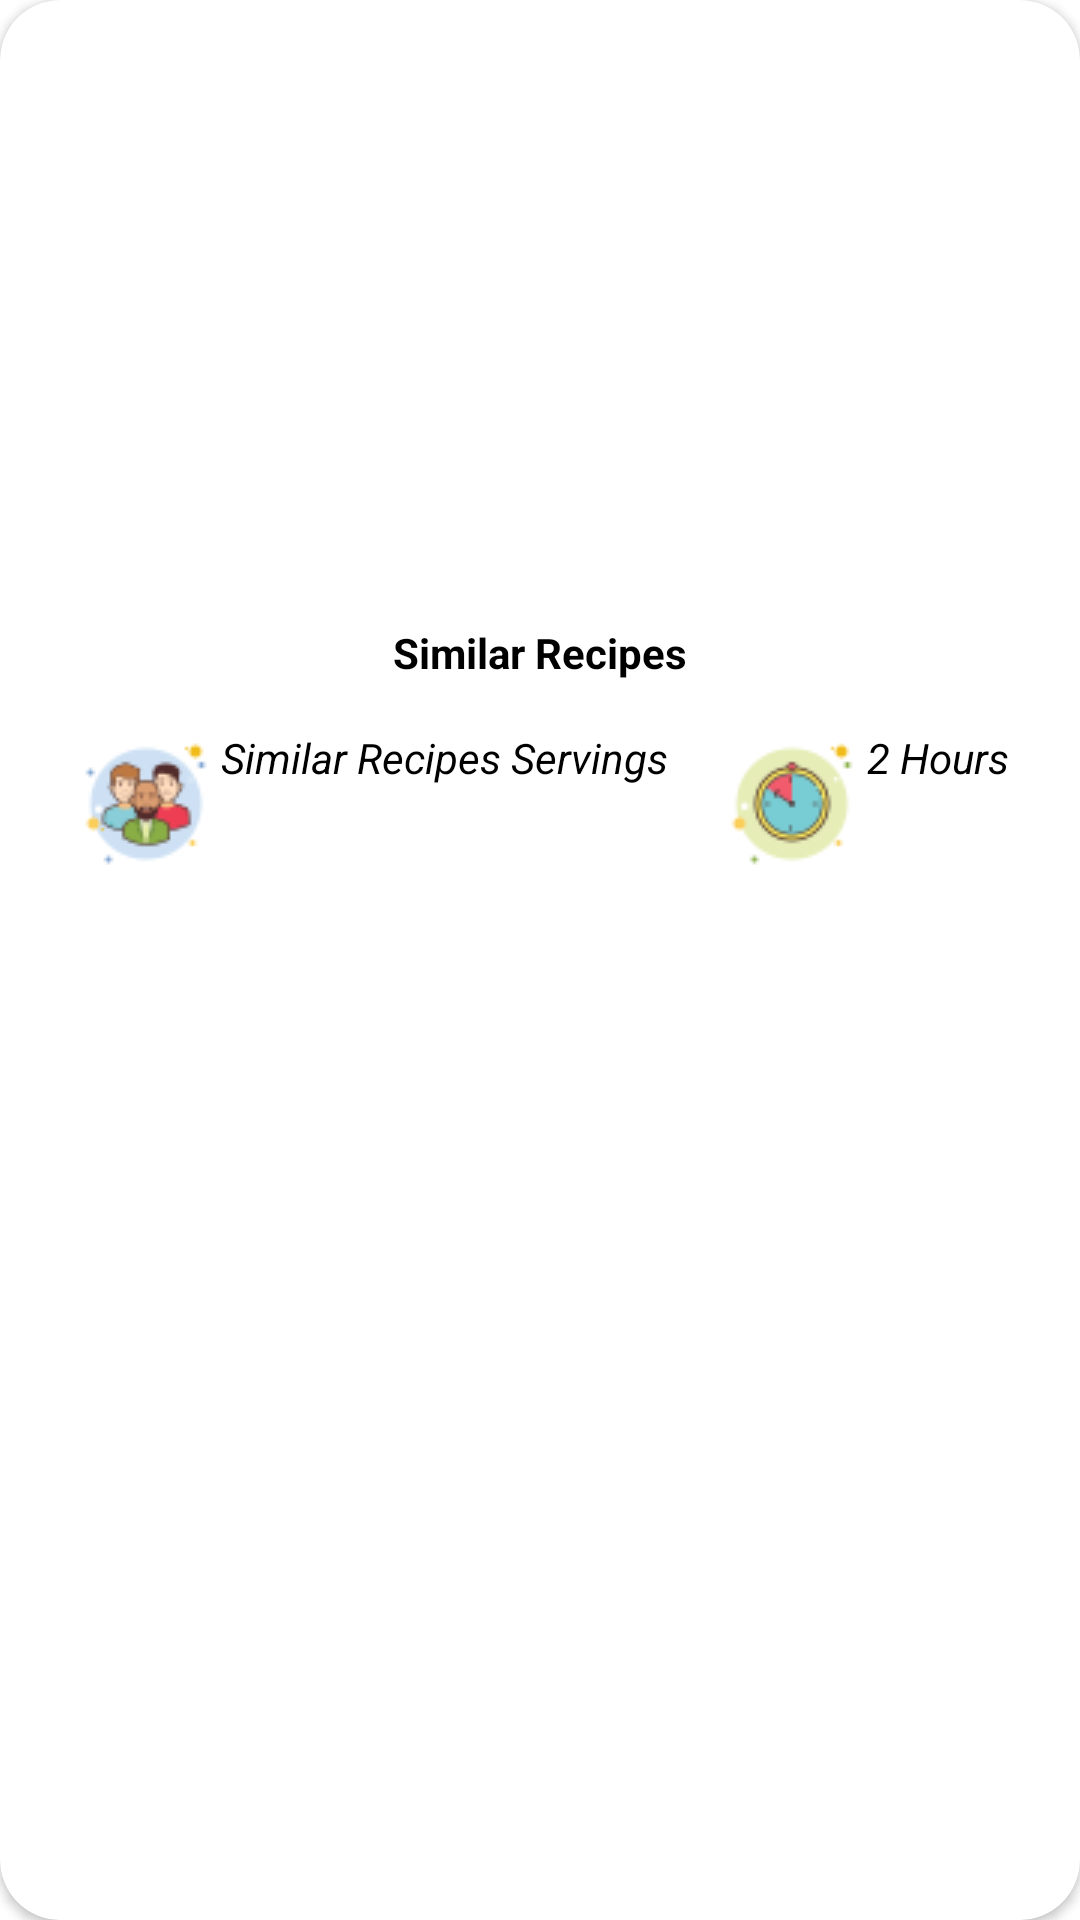

Write the Android layout XML for this screen, with the resource values it uses.
<!-- AndroidManifest.xml: application theme Theme.MyApplication -->
<!-- res/layout/list_similar_recipe.xml -->
<?xml version="1.0" encoding="utf-8"?>
<androidx.cardview.widget.CardView xmlns:android="http://schemas.android.com/apk/res/android"
    xmlns:app="http://schemas.android.com/apk/res-auto"
    android:id="@+id/similar_recipe_holder"
    android:layout_width="match_parent"
    android:layout_height="wrap_content"
    android:layout_margin="8dp"
    android:elevation="10dp"
    app:cardBackgroundColor="@color/white"
    app:cardCornerRadius="20dp">

    <LinearLayout
        android:layout_width="match_parent"
        android:layout_height="wrap_content"

        android:gravity="center"
        android:orientation="vertical">


        <ImageView
            android:id="@+id/ImageView_similar"
            android:layout_width="match_parent"
            android:layout_height="200dp"
            android:scaleType="centerCrop" />
        <TextView
            android:id="@+id/textView_similar_Title"
            android:layout_width="match_parent"
            android:layout_height="wrap_content"
            android:padding="8dp"
            android:scrollHorizontally="true"
            android:text="Similar Recipes"
            android:textAlignment="center"
            android:textColor="@color/black"
            android:textStyle="bold" />


        <LinearLayout
            android:layout_width="wrap_content"
            android:layout_height="wrap_content"
            android:orientation="horizontal">

            <TextView
                android:id="@+id/textView_similar_Serving"
                android:layout_width="match_parent"
                android:layout_height="wrap_content"
                android:drawableLeft="@drawable/people_50"
                android:ellipsize="marquee"
                android:marqueeRepeatLimit="marquee_forever"
                android:padding="8dp"
                android:singleLine="true"
                android:text="Similar Recipes Servings"
                android:textColor="@color/black"
                android:textStyle="italic" />

            <TextView
                android:id="@+id/textView_similar_Time"
                android:layout_width="match_parent"
                android:layout_height="wrap_content"
                android:drawableLeft="@drawable/timer_50"
                android:ellipsize="marquee"
                android:marqueeRepeatLimit="marquee_forever"
                android:padding="8dp"
                android:singleLine="true"
                android:text="2 Hours"
                android:textColor="@color/black"
                android:textStyle="italic" />
        </LinearLayout>
    </LinearLayout>

</androidx.cardview.widget.CardView>
<!-- resources referenced by this layout -->
<resources>
  <color name="black">#FF000000</color>
  <color name="white">#FFFFFFFF</color>
  <!-- drawable people_50: png bitmap (drawable, 3014 bytes) -->
  <!-- drawable timer_50: png bitmap (drawable, 2444 bytes) -->
  <style name="Theme.MyApplication" parent="Theme.MaterialComponents.Light.DarkActionBar">
      
          <item name="colorPrimary">@color/purple_500</item>
          <item name="colorPrimaryVariant">@color/purple_700</item>
          <item name="colorOnPrimary">@color/white</item>
          
          <item name="colorSecondary">@color/teal_200</item>
          <item name="colorSecondaryVariant">@color/teal_700</item>
          <item name="colorOnSecondary">@color/black</item>
          
          <item name="android:statusBarColor">@color/light_gray</item>
          
      </style>
  <color name="purple_500">#FF6200EE</color>
  <color name="purple_700">#FF3700B3</color>
  <color name="teal_200">#FF03DAC5</color>
  <color name="teal_700">#FF018786</color>
  <color name="light_gray">#edede9</color>
</resources>
